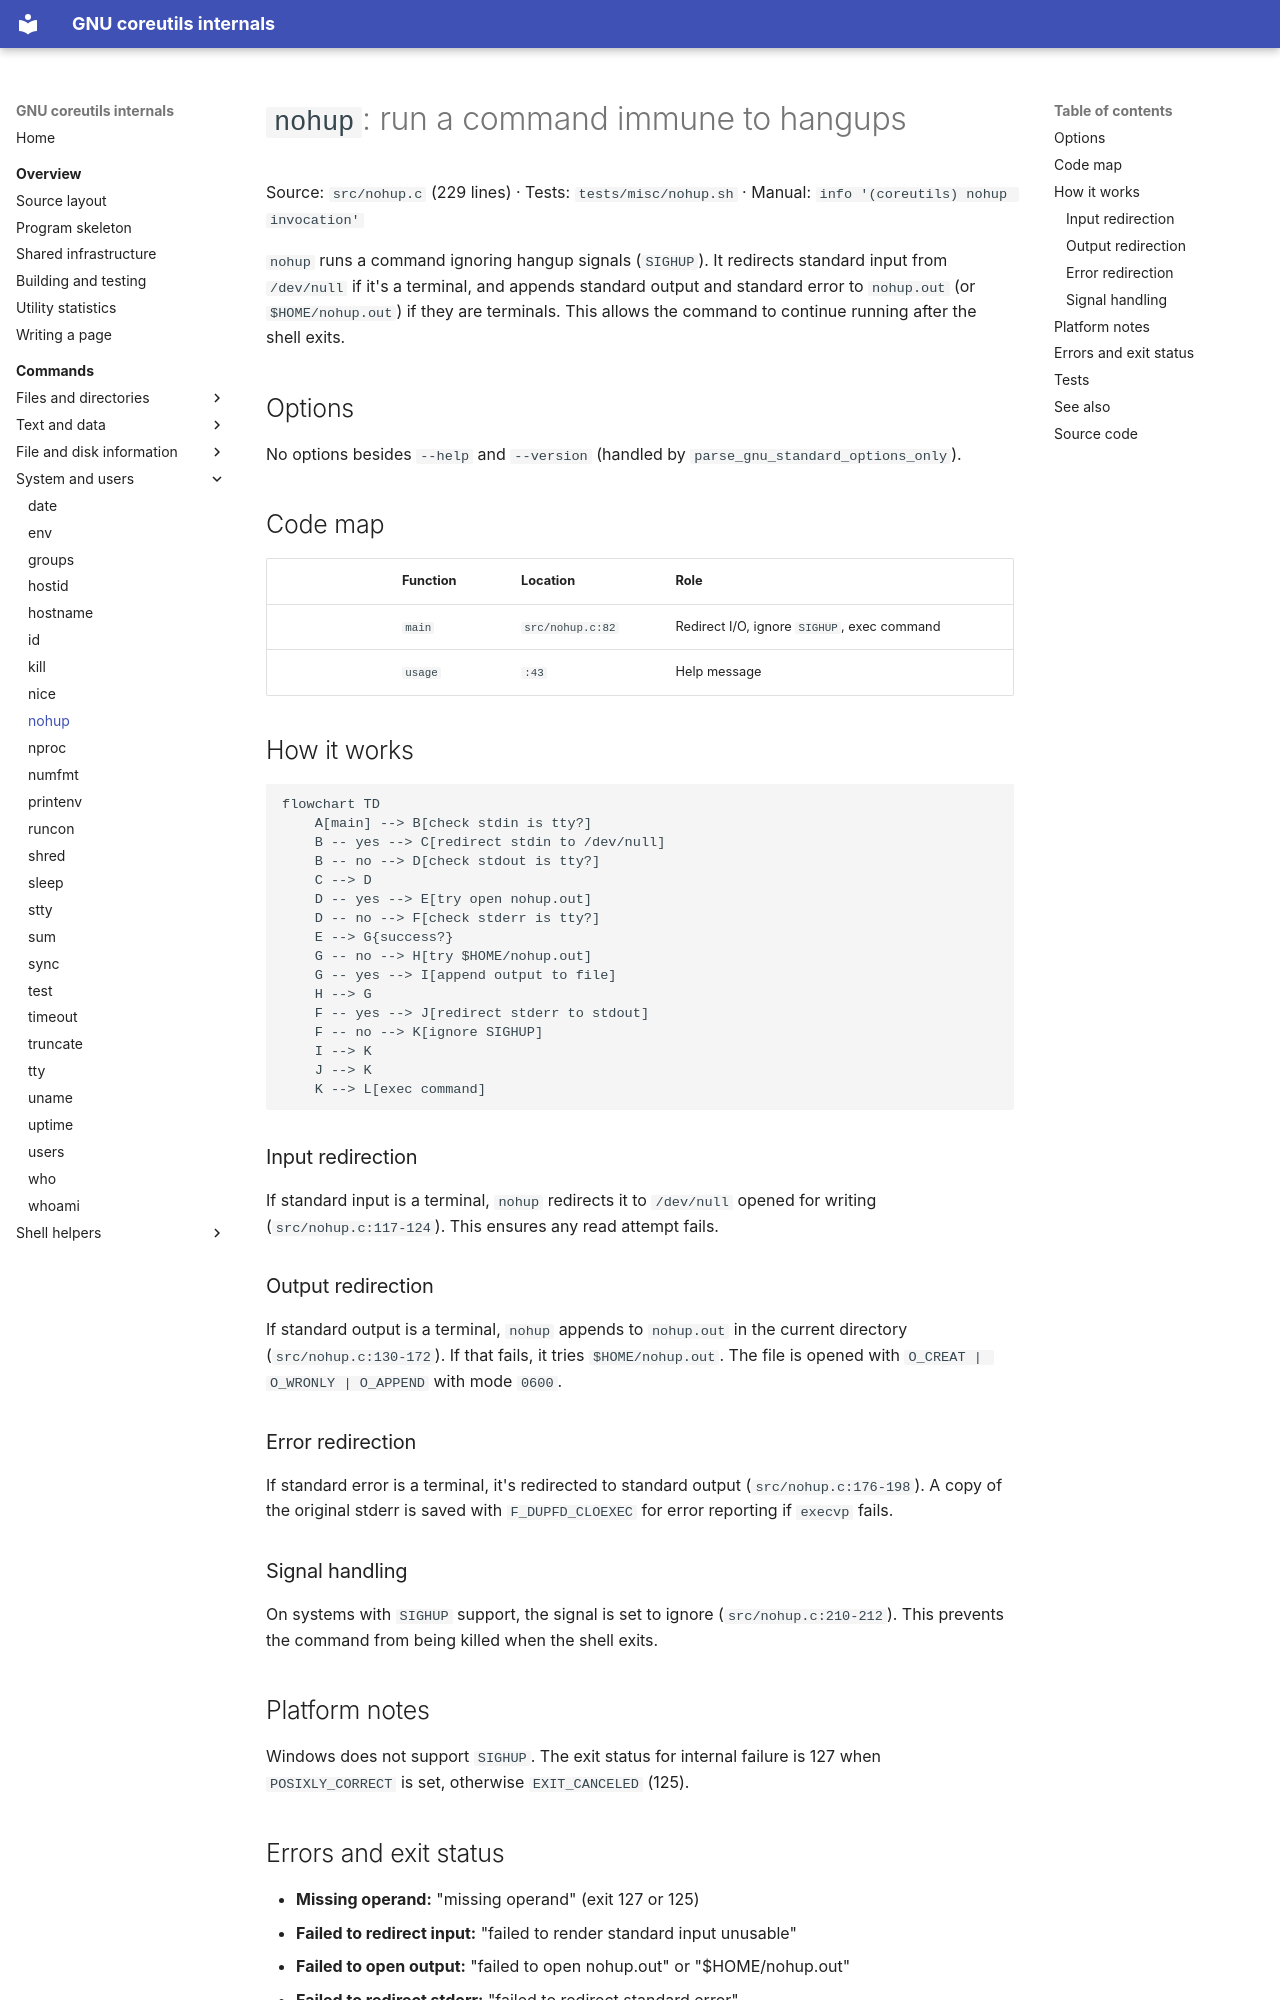

repository: andrewh/coreutils · page: commands/nohup/index.html · generator: mkdocs

# `nohup`: run a command immune to hangups

Source: `src/nohup.c` (229 lines) · Tests: `tests/misc/nohup.sh` ·
Manual: `info '(coreutils) nohup invocation'`

`nohup` runs a command ignoring hangup signals (`SIGHUP`). It redirects
standard input from `/dev/null` if it's a terminal, and appends standard
output and standard error to `nohup.out` (or `$HOME/nohup.out`) if they are
terminals. This allows the command to continue running after the shell exits.

## Options

No options besides `--help` and `--version` (handled by
`parse_gnu_standard_options_only`).

## Code map

|| Function | Location | Role |
||---|---|---|
|| `main` | `src/nohup.c:82` | Redirect I/O, ignore `SIGHUP`, exec command |
|| `usage` | `:43` | Help message |

## How it works

```mermaid
flowchart TD
    A[main] --> B[check stdin is tty?]
    B -- yes --> C[redirect stdin to /dev/null]
    B -- no --> D[check stdout is tty?]
    C --> D
    D -- yes --> E[try open nohup.out]
    D -- no --> F[check stderr is tty?]
    E --> G{success?}
    G -- no --> H[try $HOME/nohup.out]
    G -- yes --> I[append output to file]
    H --> G
    F -- yes --> J[redirect stderr to stdout]
    F -- no --> K[ignore SIGHUP]
    I --> K
    J --> K
    K --> L[exec command]
```

### Input redirection

If standard input is a terminal, `nohup` redirects it to `/dev/null` opened
for writing (`src/nohup.c:117-124`). This ensures any read attempt fails.

### Output redirection

If standard output is a terminal, `nohup` appends to `nohup.out` in the current
directory (`src/nohup.c:130-172`). If that fails, it tries `$HOME/nohup.out`.
The file is opened with `O_CREAT | O_WRONLY | O_APPEND` with mode `0600`.

### Error redirection

If standard error is a terminal, it's redirected to standard output
(`src/nohup.c:176-198`). A copy of the original stderr is saved with
`F_DUPFD_CLOEXEC` for error reporting if `execvp` fails.

### Signal handling

On systems with `SIGHUP` support, the signal is set to ignore
(`src/nohup.c:210-212`). This prevents the command from being killed when the
shell exits.

## Platform notes

Windows does not support `SIGHUP`. The exit status for internal failure is 127
when `POSIXLY_CORRECT` is set, otherwise `EXIT_CANCELED` (125).

## Errors and exit status

- **Missing operand:** "missing operand" (exit 127 or 125)
- **Failed to redirect input:** "failed to render standard input unusable"
- **Failed to open output:** "failed to open nohup.out" or "$HOME/nohup.out"
- **Failed to redirect stderr:** "failed to redirect standard error"
- **Command not found:** Exit status 127
- **Command execution failure:** Exit status 126

Exit status is the command's exit status on success, or 126/127 on failure.

## Tests

|| File | Covers |
||---|---|
|| `tests/misc/nohup.sh` | Basic nohup functionality |

## See also

- [disown](https://man7.org/linux/man-pages/man1/disown.1p.html) (shell builtin) for detaching jobs
